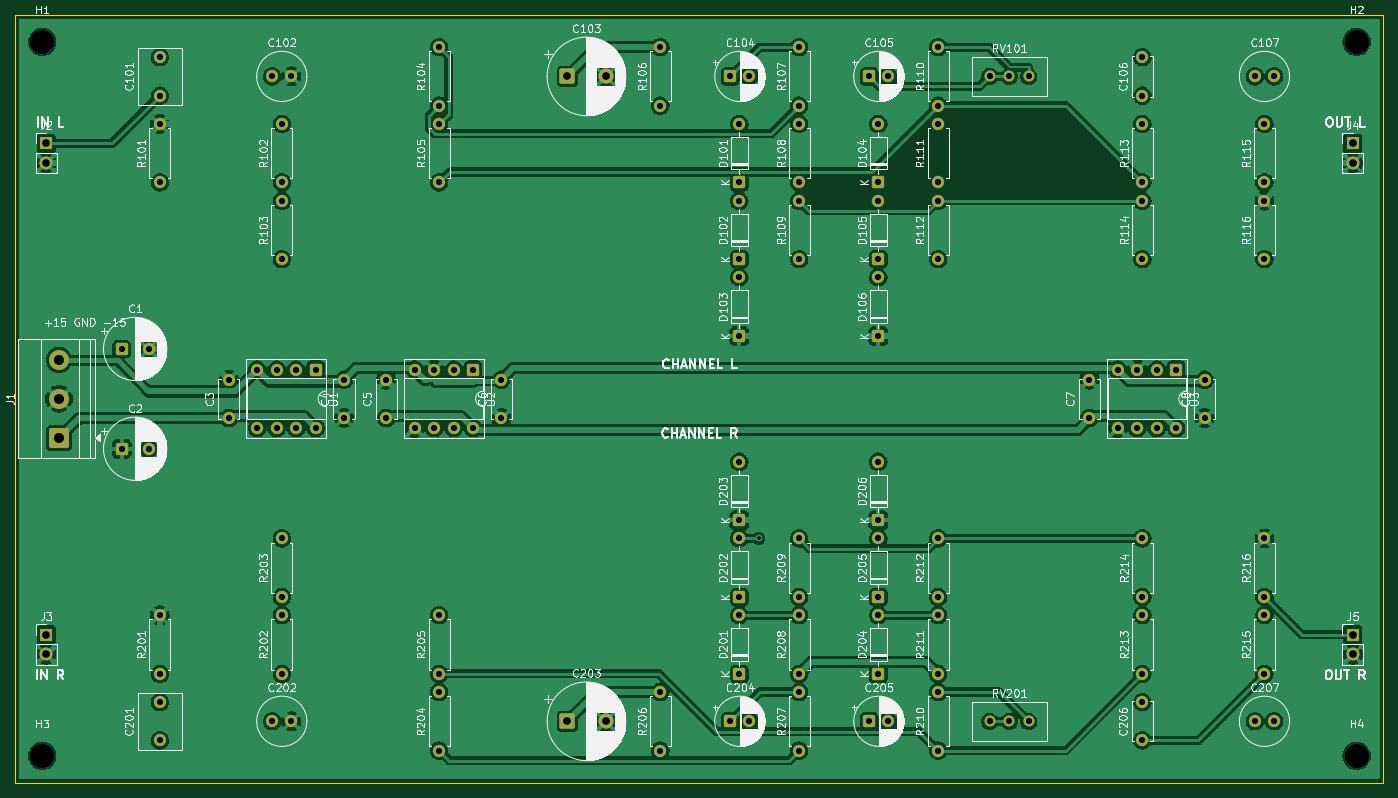
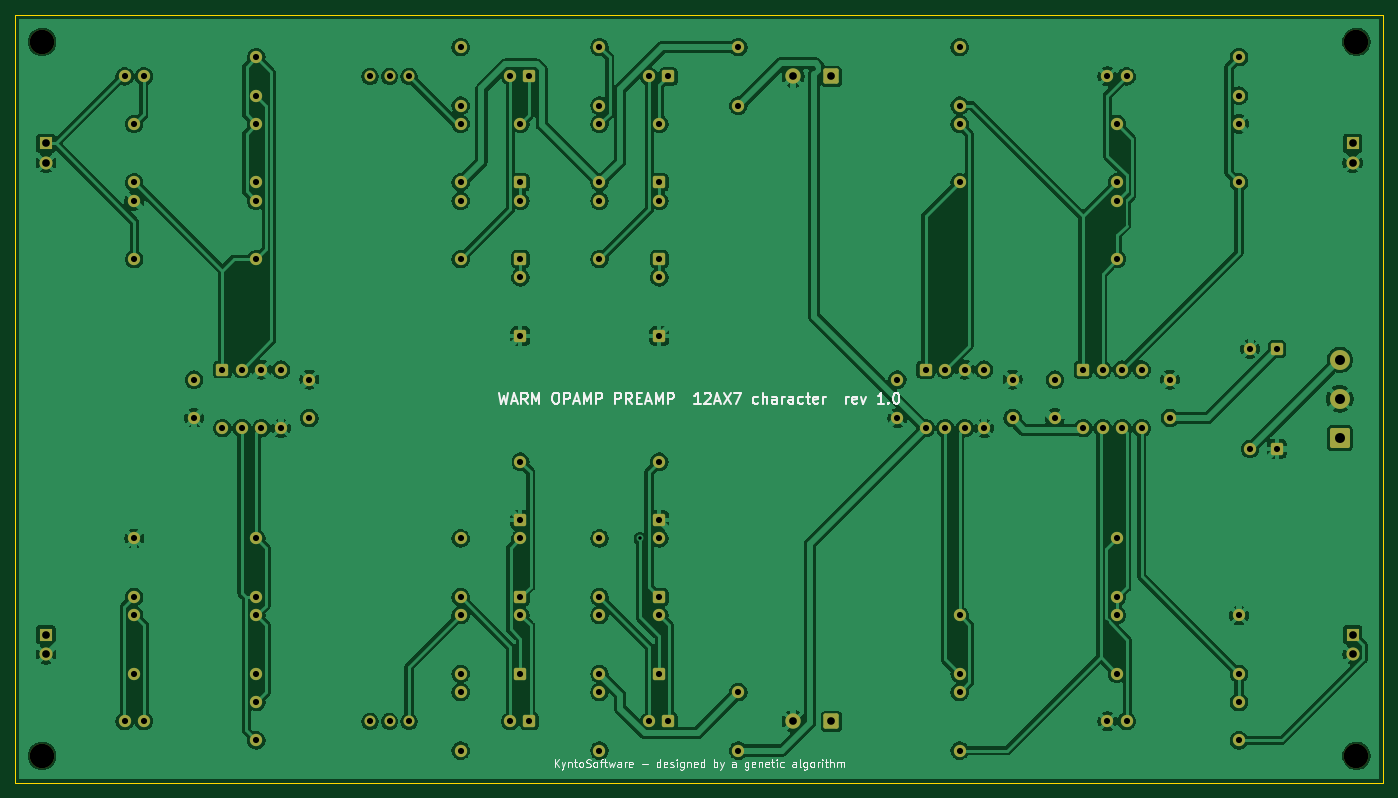
Circuit board: 11 layer files. Board 178.2 x 100.0 mm.
- bottom_copper: warm_preamp-B_Cu.gbl (248265 bytes)
- bottom_mask: warm_preamp-B_Mask.gbs (7999 bytes)
- paste: warm_preamp-B_Paste.gbp (456 bytes)
- bottom_silk: warm_preamp-B_Silkscreen.gbo (34448 bytes)
- outline: warm_preamp-Edge_Cuts.gm1 (613 bytes)
- top_copper: warm_preamp-F_Cu.gtl (257326 bytes)
- top_mask: warm_preamp-F_Mask.gts (7999 bytes)
- paste: warm_preamp-F_Paste.gtp (456 bytes)
- top_silk: warm_preamp-F_Silkscreen.gto (267996 bytes)
- drill: warm_preamp-NPTH.drl (382 bytes)
- drill: warm_preamp-PTH.drl (3069 bytes)

=== bottom_copper: warm_preamp-B_Cu.gbl (248265 bytes, source omitted) ===
=== bottom_mask: warm_preamp-B_Mask.gbs (7999 bytes, source omitted) ===
=== paste: warm_preamp-B_Paste.gbp ===
%TF.GenerationSoftware,KiCad,Pcbnew,10.0.8*%
%TF.CreationDate,2026-11-25T11:57:07+01:00*%
%TF.ProjectId,warm_preamp,7761726d-5f70-4726-9561-6d702e6b6963,rev?*%
%TF.SameCoordinates,Original*%
%TF.FileFunction,Paste,Bot*%
%TF.FilePolarity,Positive*%
%FSLAX46Y46*%
G04 Gerber Fmt 4.6, Leading zero omitted, Abs format (unit mm)*
G04 Created by KiCad (PCBNEW 10.0.8) date 2026-11-25 11:57:07*
%MOMM*%
%LPD*%
G01*
G04 APERTURE LIST*
G04 APERTURE END LIST*
M02*

=== bottom_silk: warm_preamp-B_Silkscreen.gbo (34448 bytes, source omitted) ===
=== outline: warm_preamp-Edge_Cuts.gm1 ===
%TF.GenerationSoftware,KiCad,Pcbnew,10.0.8*%
%TF.CreationDate,2026-11-25T11:57:08+01:00*%
%TF.ProjectId,warm_preamp,7761726d-5f70-4726-9561-6d702e6b6963,rev?*%
%TF.SameCoordinates,Original*%
%TF.FileFunction,Profile,NP*%
%FSLAX46Y46*%
G04 Gerber Fmt 4.6, Leading zero omitted, Abs format (unit mm)*
G04 Created by KiCad (PCBNEW 10.0.8) date 2026-11-25 11:57:08*
%MOMM*%
%LPD*%
G01*
G04 APERTURE LIST*
%TA.AperFunction,Profile*%
%ADD10C,0.100000*%
%TD*%
G04 APERTURE END LIST*
D10*
X100000000Y-50000000D02*
X278200000Y-50000000D01*
X278200000Y-150000000D01*
X100000000Y-150000000D01*
X100000000Y-50000000D01*
M02*

=== top_copper: warm_preamp-F_Cu.gtl (257326 bytes, source omitted) ===
=== top_mask: warm_preamp-F_Mask.gts (7999 bytes, source omitted) ===
=== paste: warm_preamp-F_Paste.gtp ===
%TF.GenerationSoftware,KiCad,Pcbnew,10.0.8*%
%TF.CreationDate,2026-11-25T11:57:07+01:00*%
%TF.ProjectId,warm_preamp,7761726d-5f70-4726-9561-6d702e6b6963,rev?*%
%TF.SameCoordinates,Original*%
%TF.FileFunction,Paste,Top*%
%TF.FilePolarity,Positive*%
%FSLAX46Y46*%
G04 Gerber Fmt 4.6, Leading zero omitted, Abs format (unit mm)*
G04 Created by KiCad (PCBNEW 10.0.8) date 2026-11-25 11:57:07*
%MOMM*%
%LPD*%
G01*
G04 APERTURE LIST*
G04 APERTURE END LIST*
M02*

=== top_silk: warm_preamp-F_Silkscreen.gto (267996 bytes, source omitted) ===
=== drill: warm_preamp-NPTH.drl ===
M48
; DRILL file KiCad 10.0.8 date 2026-11-25T11:57:24
; FORMAT={-:-/ absolute / metric / decimal}
; #@! TF.CreationDate,2026-11-25T11:57:24+01:00
; #@! TF.GenerationSoftware,Kicad,Pcbnew,10.0.8
; #@! TF.FileFunction,NonPlated,1,2,NPTH
FMAT,2
METRIC
; #@! TA.AperFunction,NonPlated,NPTH,ComponentDrill
T1C3.200
%
G90
G05
T1
X103.5Y-53.5
X103.5Y-146.5
X274.7Y-53.5
X274.7Y-146.5
M30

=== drill: warm_preamp-PTH.drl ===
M48
; DRILL file KiCad 10.0.8 date 2026-11-25T11:57:24
; FORMAT={-:-/ absolute / metric / decimal}
; #@! TF.CreationDate,2026-11-25T11:57:24+01:00
; #@! TF.GenerationSoftware,Kicad,Pcbnew,10.0.8
; #@! TF.FileFunction,Plated,1,2,PTH
FMAT,2
METRIC
; #@! TA.AperFunction,Plated,PTH,ViaDrill
T1C0.450
; #@! TA.AperFunction,Plated,PTH,ComponentDrill
T2C0.800
; #@! TA.AperFunction,Plated,PTH,ComponentDrill
T3C1.000
; #@! TA.AperFunction,Plated,PTH,ComponentDrill
T4C1.300
%
G90
G05
T1
X196.796Y-118.19
T2
X113.847Y-93.5
X113.847Y-106.5
X117.347Y-93.5
X117.347Y-106.5
X118.8Y-55.5
X118.8Y-60.5
X118.8Y-64.19
X118.8Y-71.81
X118.8Y-128.19
X118.8Y-135.81
X118.8Y-139.5
X118.8Y-144.5
X127.8Y-97.5
X127.8Y-102.5
X131.49Y-96.19
X131.49Y-103.81
X133.45Y-58.0
X133.45Y-142.0
X134.03Y-96.19
X134.03Y-103.81
X134.7Y-64.19
X134.7Y-71.81
X134.7Y-74.19
X134.7Y-81.81
X134.7Y-118.19
X134.7Y-125.81
X134.7Y-128.19
X134.7Y-135.81
X135.95Y-58.0
X135.95Y-142.0
X136.57Y-96.19
X136.57Y-103.81
X139.11Y-96.19
X139.11Y-103.81
X142.8Y-97.5
X142.8Y-102.5
X148.3Y-97.5
X148.3Y-102.5
X151.99Y-96.19
X151.99Y-103.81
X154.53Y-96.19
X154.53Y-103.81
X155.2Y-54.19
X155.2Y-61.81
X155.2Y-64.19
X155.2Y-71.81
X155.2Y-128.19
X155.2Y-135.81
X155.2Y-138.19
X155.2Y-145.81
X157.07Y-96.19
X157.07Y-103.81
X159.61Y-96.19
X159.61Y-103.81
X163.3Y-97.5
X163.3Y-102.5
X184.0Y-54.19
X184.0Y-61.81
X184.0Y-138.19
X184.0Y-145.81
X193.118Y-58.0
X193.118Y-142.0
X194.3Y-64.19
X194.3Y-71.81
X194.3Y-74.19
X194.3Y-81.81
X194.3Y-84.19
X194.3Y-91.81
X194.3Y-108.19
X194.3Y-115.81
X194.3Y-118.19
X194.3Y-125.81
X194.3Y-128.19
X194.3Y-135.81
X195.618Y-58.0
X195.618Y-142.0
X202.1Y-54.19
X202.1Y-61.81
X202.1Y-64.19
X202.1Y-71.81
X202.1Y-74.19
X202.1Y-81.81
X202.1Y-118.19
X202.1Y-125.81
X202.1Y-128.19
X202.1Y-135.81
X202.1Y-138.19
X202.1Y-145.81
X211.218Y-58.0
X211.218Y-142.0
X212.4Y-64.19
X212.4Y-71.81
X212.4Y-74.19
X212.4Y-81.81
X212.4Y-84.19
X212.4Y-91.81
X212.4Y-108.19
X212.4Y-115.81
X212.4Y-118.19
X212.4Y-125.81
X212.4Y-128.19
X212.4Y-135.81
X213.718Y-58.0
X213.718Y-142.0
X220.2Y-54.19
X220.2Y-61.81
X220.2Y-64.19
X220.2Y-71.81
X220.2Y-74.19
X220.2Y-81.81
X220.2Y-118.19
X220.2Y-125.81
X220.2Y-128.19
X220.2Y-135.81
X220.2Y-138.19
X220.2Y-145.81
X226.91Y-57.995
X226.91Y-141.995
X229.45Y-57.995
X229.45Y-141.995
X231.99Y-57.995
X231.99Y-141.995
X239.9Y-97.5
X239.9Y-102.5
X243.59Y-96.19
X243.59Y-103.81
X246.13Y-96.19
X246.13Y-103.81
X246.8Y-55.5
X246.8Y-60.5
X246.8Y-64.19
X246.8Y-71.81
X246.8Y-74.19
X246.8Y-81.81
X246.8Y-118.19
X246.8Y-125.81
X246.8Y-128.19
X246.8Y-135.81
X246.8Y-139.5
X246.8Y-144.5
X248.67Y-96.19
X248.67Y-103.81
X251.21Y-96.19
X251.21Y-103.81
X254.9Y-97.5
X254.9Y-102.5
X261.45Y-58.0
X261.45Y-142.0
X262.7Y-64.19
X262.7Y-71.81
X262.7Y-74.19
X262.7Y-81.81
X262.7Y-118.19
X262.7Y-125.81
X262.7Y-128.19
X262.7Y-135.81
X263.95Y-58.0
X263.95Y-142.0
T3
X104.0Y-66.725
X104.0Y-69.265
X104.0Y-130.725
X104.0Y-133.265
X171.882Y-58.0
X171.882Y-142.0
X176.882Y-58.0
X176.882Y-142.0
X274.2Y-66.725
X274.2Y-69.265
X274.2Y-130.725
X274.2Y-133.265
T4
X105.672Y-94.925
X105.672Y-100.005
X105.672Y-105.085
M30
